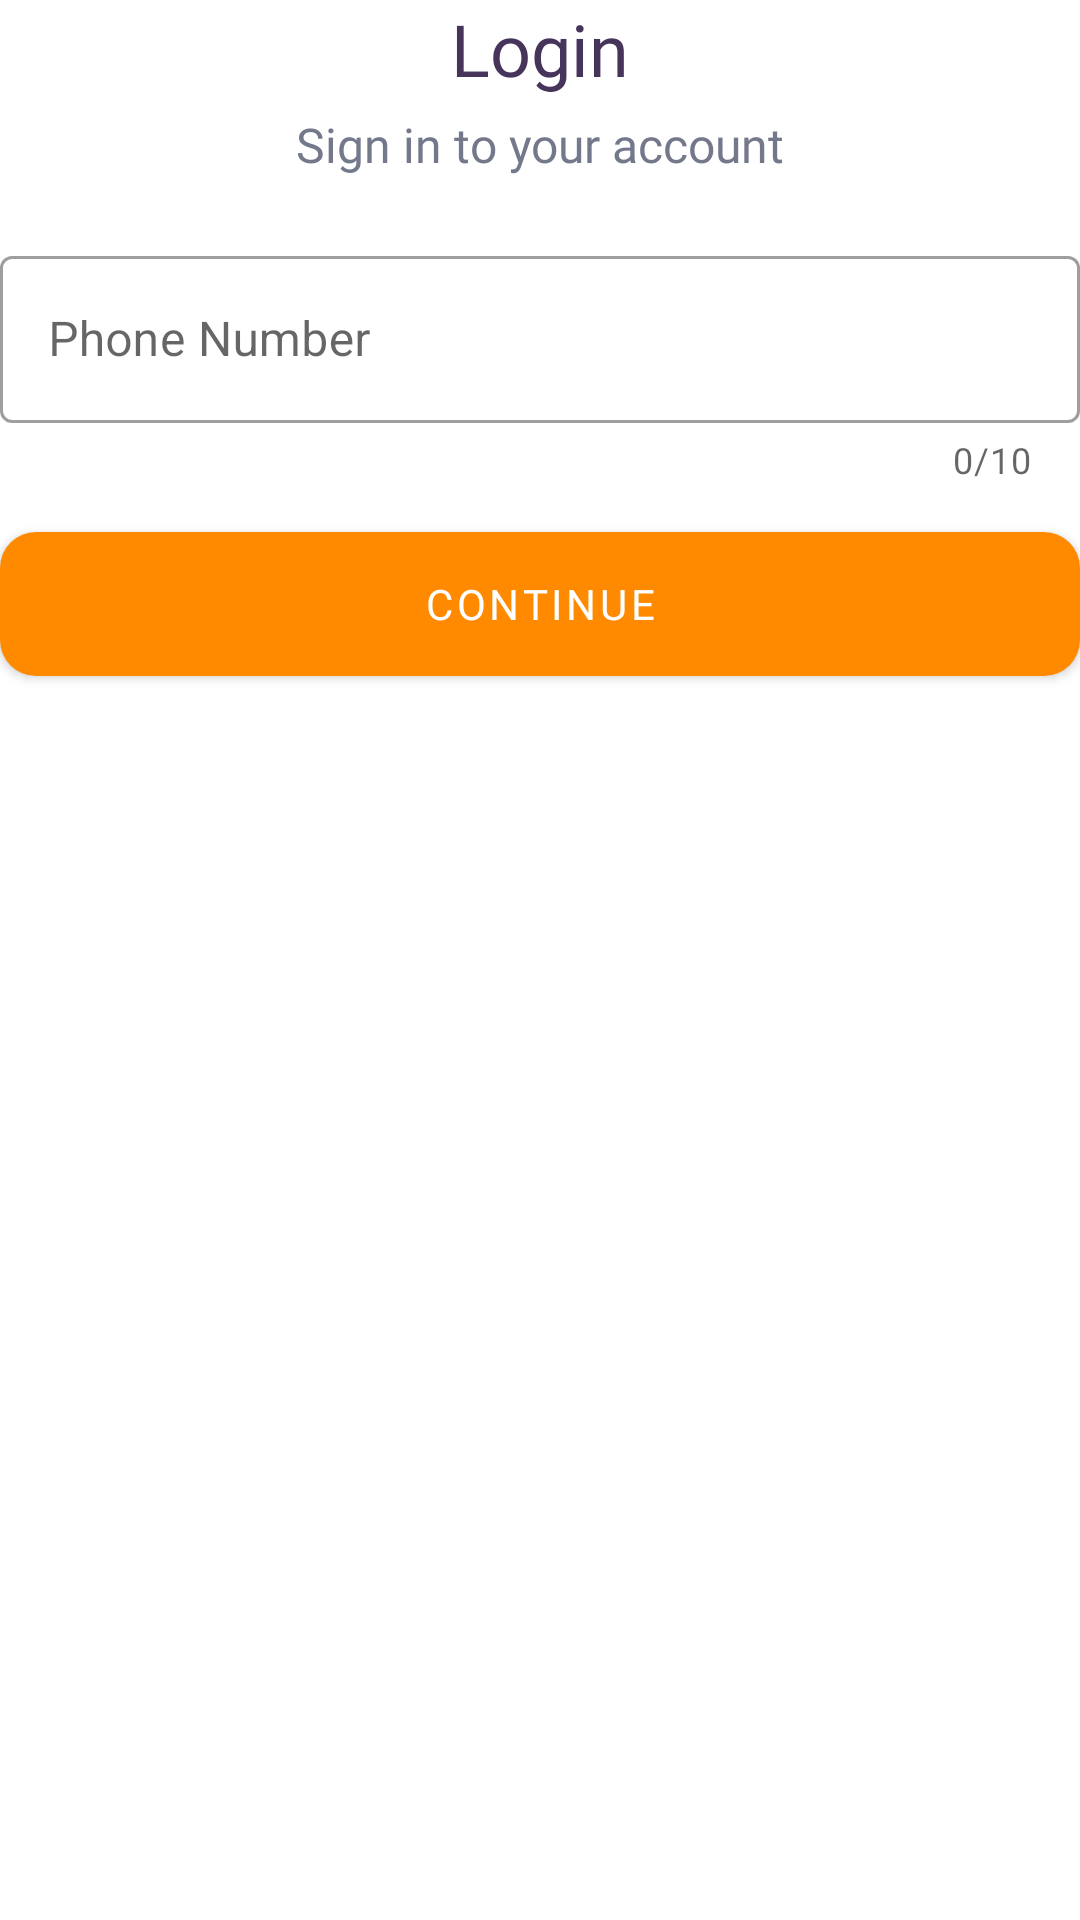

Here is an Android app screen rendered from its layout file. Give the layout XML and the strings, colors and styles it references.
<!-- AndroidManifest.xml: application theme Theme.Washer -->
<!-- res/layout/fragment_login.xml -->
<?xml version="1.0" encoding="utf-8"?>
<LinearLayout xmlns:android="http://schemas.android.com/apk/res/android"
    xmlns:tools="http://schemas.android.com/tools"
    android:layout_width="match_parent"
    android:layout_height="match_parent"
    xmlns:app="http://schemas.android.com/apk/res-auto"

    android:layout_margin="16dp"
    android:orientation="vertical"
    tools:context=".LoginFragment">

    <TextView
        android:layout_width="match_parent"
        android:layout_height="wrap_content"
        android:fontFamily="@font/rubik_black"
        android:gravity="center_horizontal"
        android:text="Login"
        android:textColor="@color/purple"
        android:textSize="24sp" />

    <TextView
        android:layout_width="match_parent"
        android:layout_height="wrap_content"
        android:text="Sign in to your account"
        android:fontFamily="@font/rubik_bold"
        android:gravity="center_horizontal"
        android:padding="5dp"
        android:textColor="@color/purple_light"
        android:textSize="16sp"/>

    <com.google.android.material.textfield.TextInputLayout
        android:id="@+id/phoneNumberText"
        android:layout_width="match_parent"
        android:layout_height="wrap_content"
        android:hint="Phone Number"
        app:counterEnabled="true"
        app:counterMaxLength="10"
        style="@style/Widget.MaterialComponents.TextInputLayout.OutlinedBox"
        android:layout_marginTop="16dp"
        android:layout_marginBottom="16dp">

        <com.google.android.material.textfield.TextInputEditText
            android:layout_width="match_parent"
            android:layout_height="wrap_content"
            android:maxLength="10"
            android:inputType="number"/>

    </com.google.android.material.textfield.TextInputLayout>

    <com.google.android.material.button.MaterialButton
        android:id="@+id/doneBtn"
        android:layout_width="match_parent"
        android:layout_height="wrap_content"
        android:layout_alignParentBottom="true"
        android:background="@drawable/btn_background"
        android:fontFamily="@font/rubik_bold"
        android:text="Continue"
        app:backgroundTint="@color/yellow" />



</LinearLayout>
<!-- resources referenced by this layout -->
<resources>
  <color name="purple"> #46345B</color>
  <color name="purple_light">#73788B</color>
  <color name="yellow">#FF8A00</color>
  <!-- drawable btn_background (drawable) -->
  <?xml version="1.0" encoding="utf-8"?>
  <shape xmlns:android="http://schemas.android.com/apk/res/android"
      android:shape="rectangle">
      <solid android:color="@color/yellow"/>
      <corners android:radius="12dp"/>
  
  
  </shape>
  <style name="Theme.Washer" parent="Theme.MaterialComponents.Light.NoActionBar">
          
          <item name="colorPrimary">@color/green</item>
          <item name="colorPrimaryVariant">@color/green</item>
          <item name="colorOnPrimary">@color/white</item>
          
          
          <item name="android:statusBarColor" tools:targetApi="l">?attr/colorPrimaryVariant</item>
          
      </style>
  <color name="green"> #38b6FF</color>
  <color name="white">#FFFFFFFF</color>
</resources>
